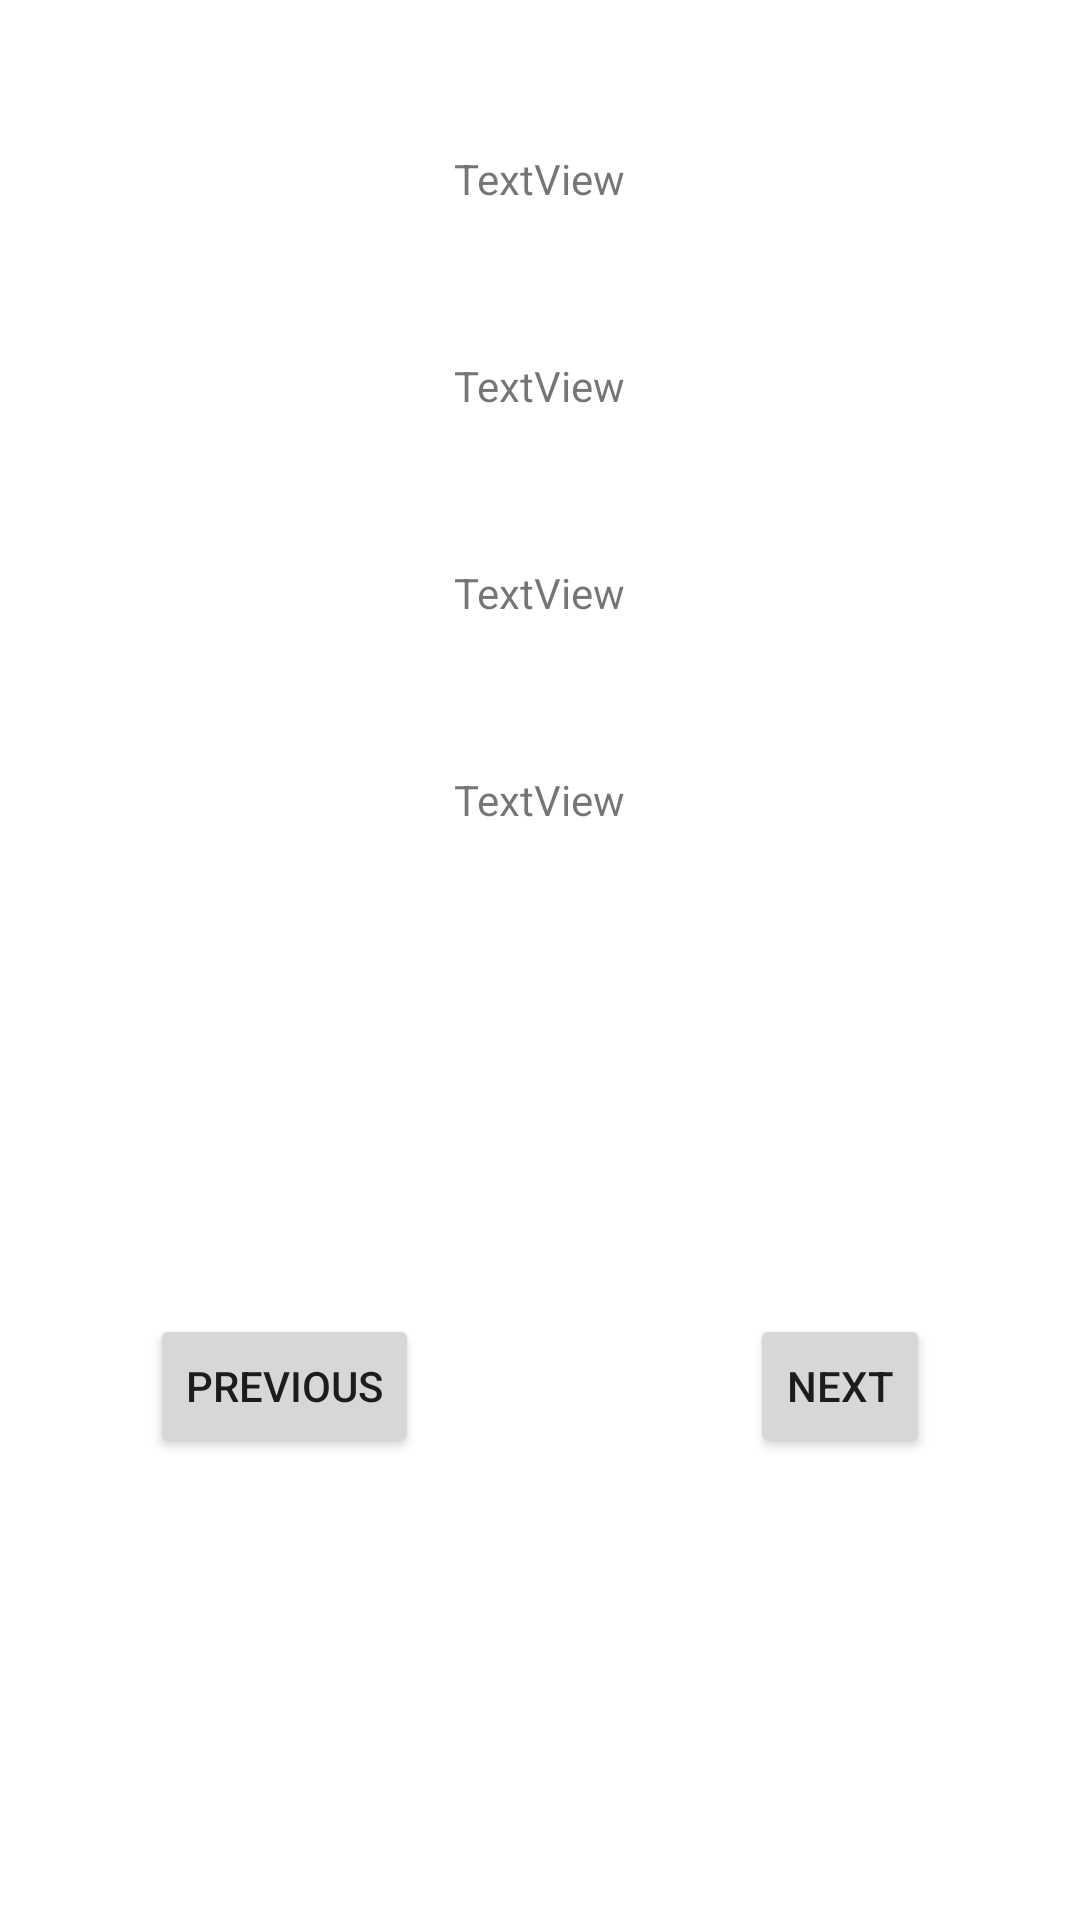

Produce the Android XML layout that renders to this screen, including the resource entries it uses.
<!-- AndroidManifest.xml: application theme Theme.Zadanie2Java -->
<!-- res/layout/activity_main2.xml -->
<?xml version="1.0" encoding="utf-8"?>
<RelativeLayout xmlns:android="http://schemas.android.com/apk/res/android"
    xmlns:tools="http://schemas.android.com/tools"
    android:layout_width="match_parent"
    android:layout_height="match_parent"
    tools:context=".MainActivity2">

    <TextView
        android:id="@+id/textView5"
        android:layout_width="wrap_content"
        android:layout_height="wrap_content"
        android:layout_centerHorizontal="true"
        android:layout_marginTop="50dp"
        android:text="TextView" />

    <TextView
        android:id="@+id/textView6"
        android:layout_width="wrap_content"
        android:layout_height="wrap_content"
        android:layout_below="@+id/textView5"
        android:layout_centerHorizontal="true"
        android:layout_marginTop="50dp"
        android:text="TextView" />

    <TextView
        android:id="@+id/textView7"
        android:layout_width="wrap_content"
        android:layout_height="wrap_content"
        android:layout_below="@+id/textView6"
        android:layout_centerHorizontal="true"
        android:layout_marginTop="50dp"
        android:text="TextView" />

    <TextView
        android:id="@+id/textView8"
        android:layout_width="wrap_content"
        android:layout_height="wrap_content"
        android:layout_below="@+id/textView7"
        android:layout_marginTop="50dp"
        android:layout_centerHorizontal="true"
        android:text="TextView" />

    <Button
        android:id="@+id/button2"
        android:layout_width="wrap_content"
        android:layout_height="wrap_content"
        android:layout_below="@+id/textView6"
        android:layout_marginTop="300dp"
        android:layout_marginLeft="50dp"
        android:text="Previous" />

    <Button
        android:id="@+id/button3"
        android:layout_width="wrap_content"
        android:layout_height="wrap_content"
        android:layout_below="@+id/textView6"
        android:layout_marginTop="300dp"
        android:layout_marginLeft="250dp"
        android:layout_marginRight="50dp"
        android:text="Next" />

</RelativeLayout>
<!-- resources referenced by this layout -->
<resources>
  <style name="Theme.Zadanie2Java" parent="Theme.MaterialComponents.DayNight.DarkActionBar">
          
          <item name="colorPrimary">@color/purple_500</item>
          <item name="colorPrimaryVariant">@color/purple_700</item>
          <item name="colorOnPrimary">@color/white</item>
          
          <item name="colorSecondary">@color/teal_200</item>
          <item name="colorSecondaryVariant">@color/teal_700</item>
          <item name="colorOnSecondary">@color/black</item>
          
          <item name="android:statusBarColor" tools:targetApi="l">?attr/colorPrimaryVariant</item>
          
      </style>
  <!-- not gathered from this repository: default colours our renderer supplied (Android Studio template values) -->
  <color name="purple_500">#FF6200EE</color>
  <color name="purple_700">#FF3700B3</color>
  <color name="teal_200">#FF03DAC5</color>
  <color name="teal_700">#FF018786</color>
  <color name="black">#FF000000</color>
  <color name="white">#FFFFFFFF</color>
</resources>
